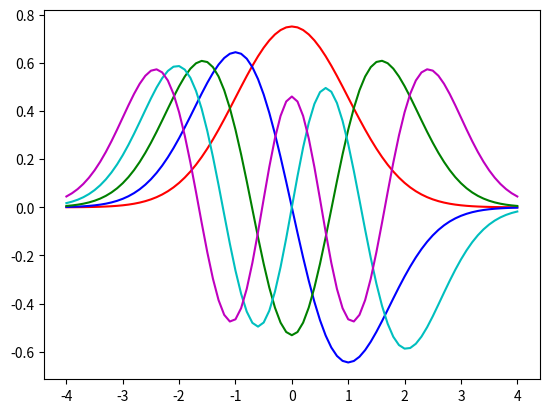

Recreate this plot in Python.
import numpy as np
from scipy.integrate import odeint, solve_ivp
import matplotlib.pyplot as plt

def shoot(x, phi_primes, epsilon):
    return [phi_primes[1], (x**2 - epsilon) * phi_primes[0]]

tol = 1e-4  # define a tolerance level 
epsilon_0 = 0.1
xspan =  np.arange(-4, 4.1, 0.1)
col = ['r', 'b', 'g', 'c', 'm']

eigenvals=[]
A1 = np.zeros((len(xspan), 5))

for modes in range(1, 6):  # begin mode loop
    epsilon = epsilon_0  
    depsilon = epsilon_0 / 100
    for _ in range(1000):
        initial = [1, np.sqrt(16-epsilon)]
        phi = solve_ivp(shoot, (xspan[0], xspan[-1]), initial, args=(epsilon,), t_eval=xspan) 
        boundcheck = phi.y[1, -1] + np.sqrt(16 - epsilon)*phi.y[0, -1]

        if abs(boundcheck) < tol:  # check for convergence
            break  # get out of convergence loop

        if (-1) ** (modes + 1) * boundcheck > 0:
            epsilon += depsilon
        else:
            epsilon -= depsilon / 2
            depsilon /= 2
    
    eigenvals.append(epsilon)
    epsilon_0 = epsilon + 0.1  # after finding eigenvalue, pick new start
    norm = np.trapz(phi.y[0, :] * phi.y[0, :], xspan)  # calculate the normalization
    plt.plot(xspan, phi.y[0, :] / np.sqrt(norm), col[modes - 1])
    A1[:, modes - 1] = np.abs(phi.y[0, :] / np.sqrt(norm))

eigenvals = np.array(eigenvals)
A2 = eigenvals
plt.show()